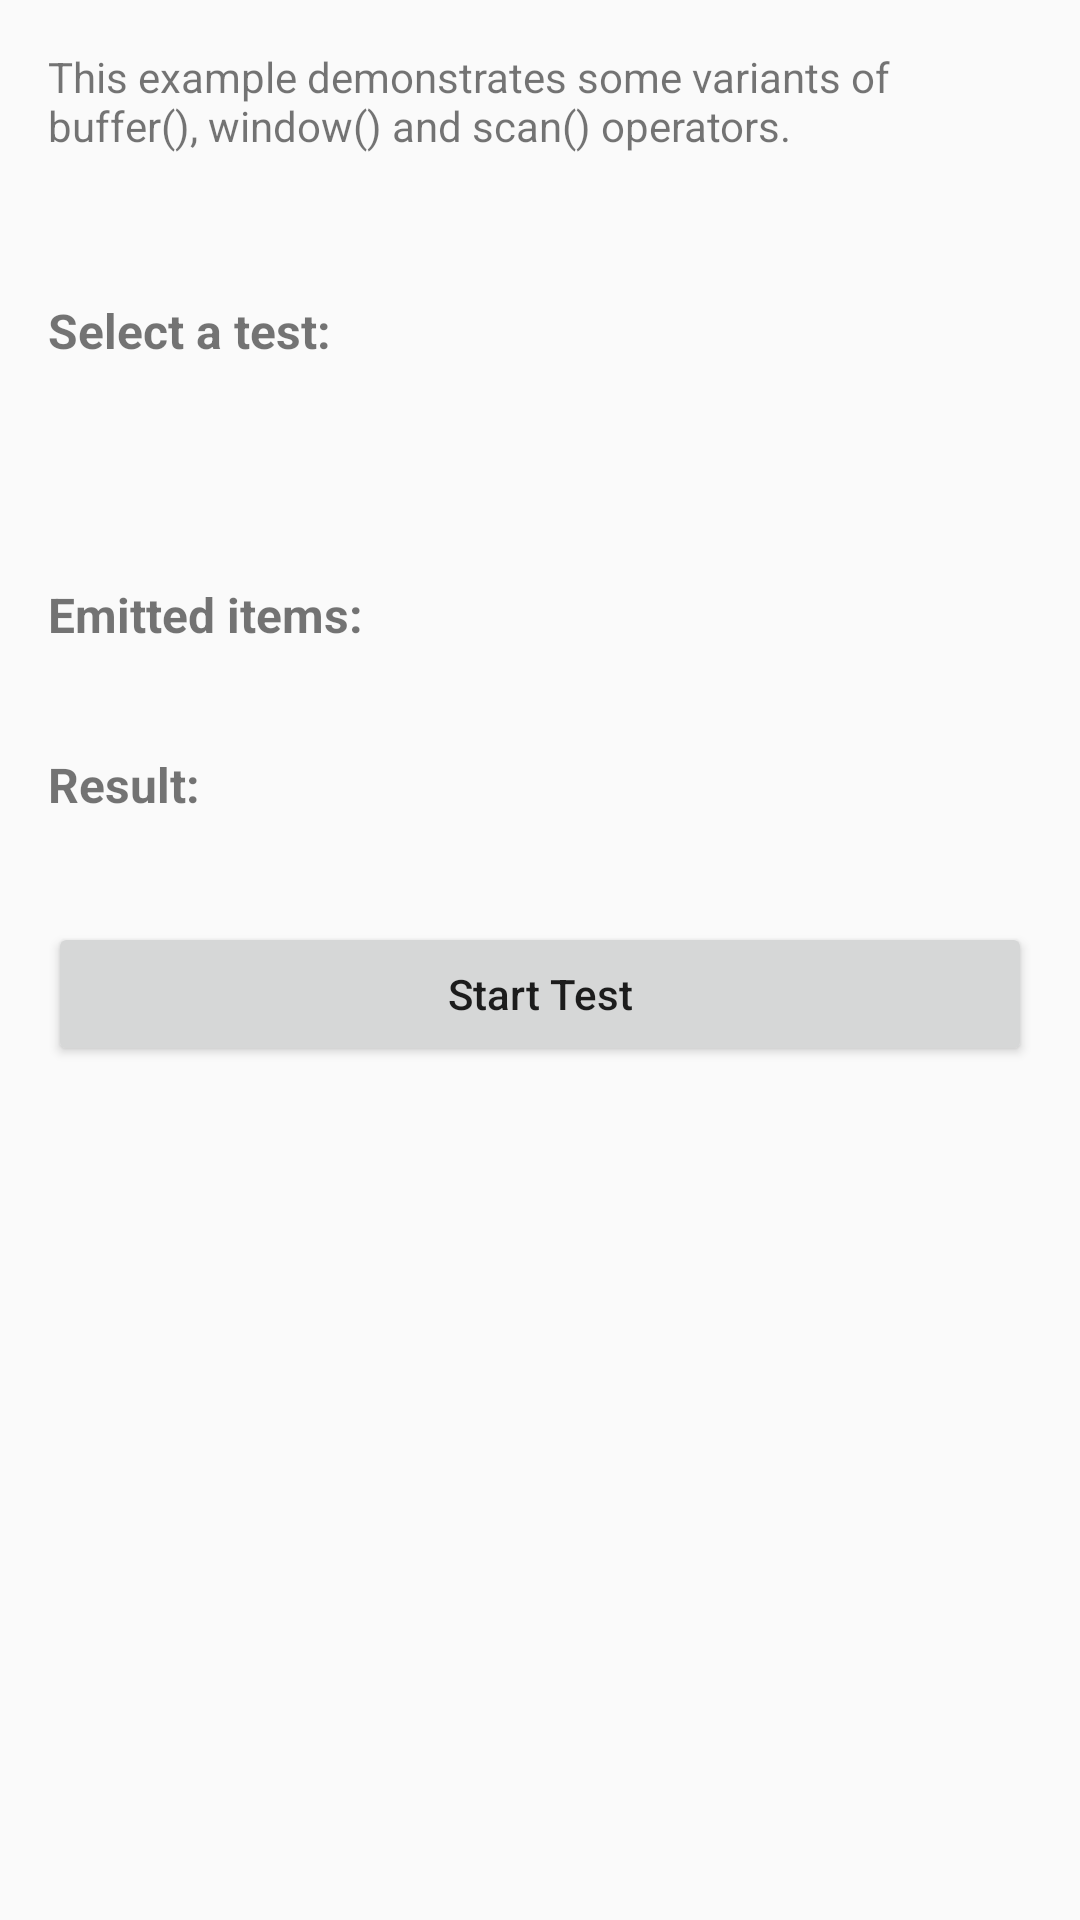

Layout XML and referenced resources for this Android screen:
<!-- AndroidManifest.xml: application theme AppTheme -->
<!-- res/layout/activity_operators_transforming_operators_example.xml -->
<?xml version="1.0" encoding="utf-8"?>
<android.support.design.widget.CoordinatorLayout xmlns:android="http://schemas.android.com/apk/res/android"
    android:id="@+id/activity_filtering_layout"
    android:layout_width="match_parent"
    android:layout_height="match_parent">

    <LinearLayout
        android:layout_width="match_parent"
        android:layout_height="match_parent"
        android:orientation="vertical"
        android:padding="16dp">

        <TextView
            android:layout_width="match_parent"
            android:layout_height="wrap_content"
            android:text="This example demonstrates some variants of buffer(), window() and scan() operators."
            android:paddingBottom="16dp" />

        <TextView
            android:layout_width="match_parent"
            android:layout_height="wrap_content"
            android:layout_marginTop="32dp"
            android:text="Select a test:"
            android:textSize="16dp"
            android:textStyle="bold" />

        <Spinner
            android:layout_width="match_parent"
            android:layout_height="wrap_content"
            android:id="@+id/sTestOptions"
            android:paddingBottom="16dp"
            style="@style/spinner_style" />

        <TextView
            android:layout_width="match_parent"
            android:layout_height="wrap_content"
            android:layout_marginTop="32dp"
            android:text="Emitted items:"
            android:textSize="16dp"
            android:textStyle="bold" />

        <TextView
            android:id="@+id/tvEmittedNumbers"
            android:layout_width="match_parent"
            android:layout_height="wrap_content"
            android:paddingBottom="16dp" />

        <TextView
            android:layout_width="match_parent"
            android:layout_height="wrap_content"
            android:text="Result:"
            android:textSize="16dp"
            android:textStyle="bold" />

        <TextView
            android:id="@+id/tvResult"
            android:layout_width="match_parent"
            android:layout_height="wrap_content"
            android:paddingBottom="16dp" />

        <Button
            android:id="@+id/btnStartTest"
            android:layout_width="match_parent"
            android:layout_height="wrap_content"
            android:text="Start Test"
            android:textAllCaps="false" />

    </LinearLayout>

</android.support.design.widget.CoordinatorLayout>
<!-- resources referenced by this layout -->
<resources>
  <style name="spinner_style">
          <item name="android:layout_width">match_parent</item>
          <item name="android:layout_height">wrap_content</item>
          <item name="android:background">@drawable/background_spinner</item>
          <item name="android:layout_margin">10dp</item>
          <item name="android:paddingTop">5dp</item>
          <item name="android:paddingBottom">5dp</item>
          <item name="android:popupBackground">#DFFFFFFF</item>
      </style>
  <style name="AppTheme" parent="Theme.AppCompat.Light.DarkActionBar">
          
          <item name="colorPrimary">@color/colorPrimary</item>
          <item name="colorPrimaryDark">@color/colorPrimaryDark</item>
          <item name="colorAccent">@color/colorAccent</item>
      </style>
  <!-- drawable background_spinner (drawable) -->
  <?xml version="1.0" encoding="utf-8"?>
  <selector xmlns:android="http://schemas.android.com/apk/res/android">
      <item>
          <layer-list>
              <item>
                  <shape>
                      <stroke android:width="1dp" android:color="#000000" />
                  </shape>
              </item>
              <item>
                  <bitmap android:gravity="center|right" android:src="@drawable/ic_keyboard_arrow_down_black_24dp" />
              </item>
          </layer-list>
      </item>
  </selector>
  <color name="colorPrimary">#3F51B5</color>
  <color name="colorPrimaryDark">#303F9F</color>
  <color name="colorAccent">#FF4081</color>
</resources>
